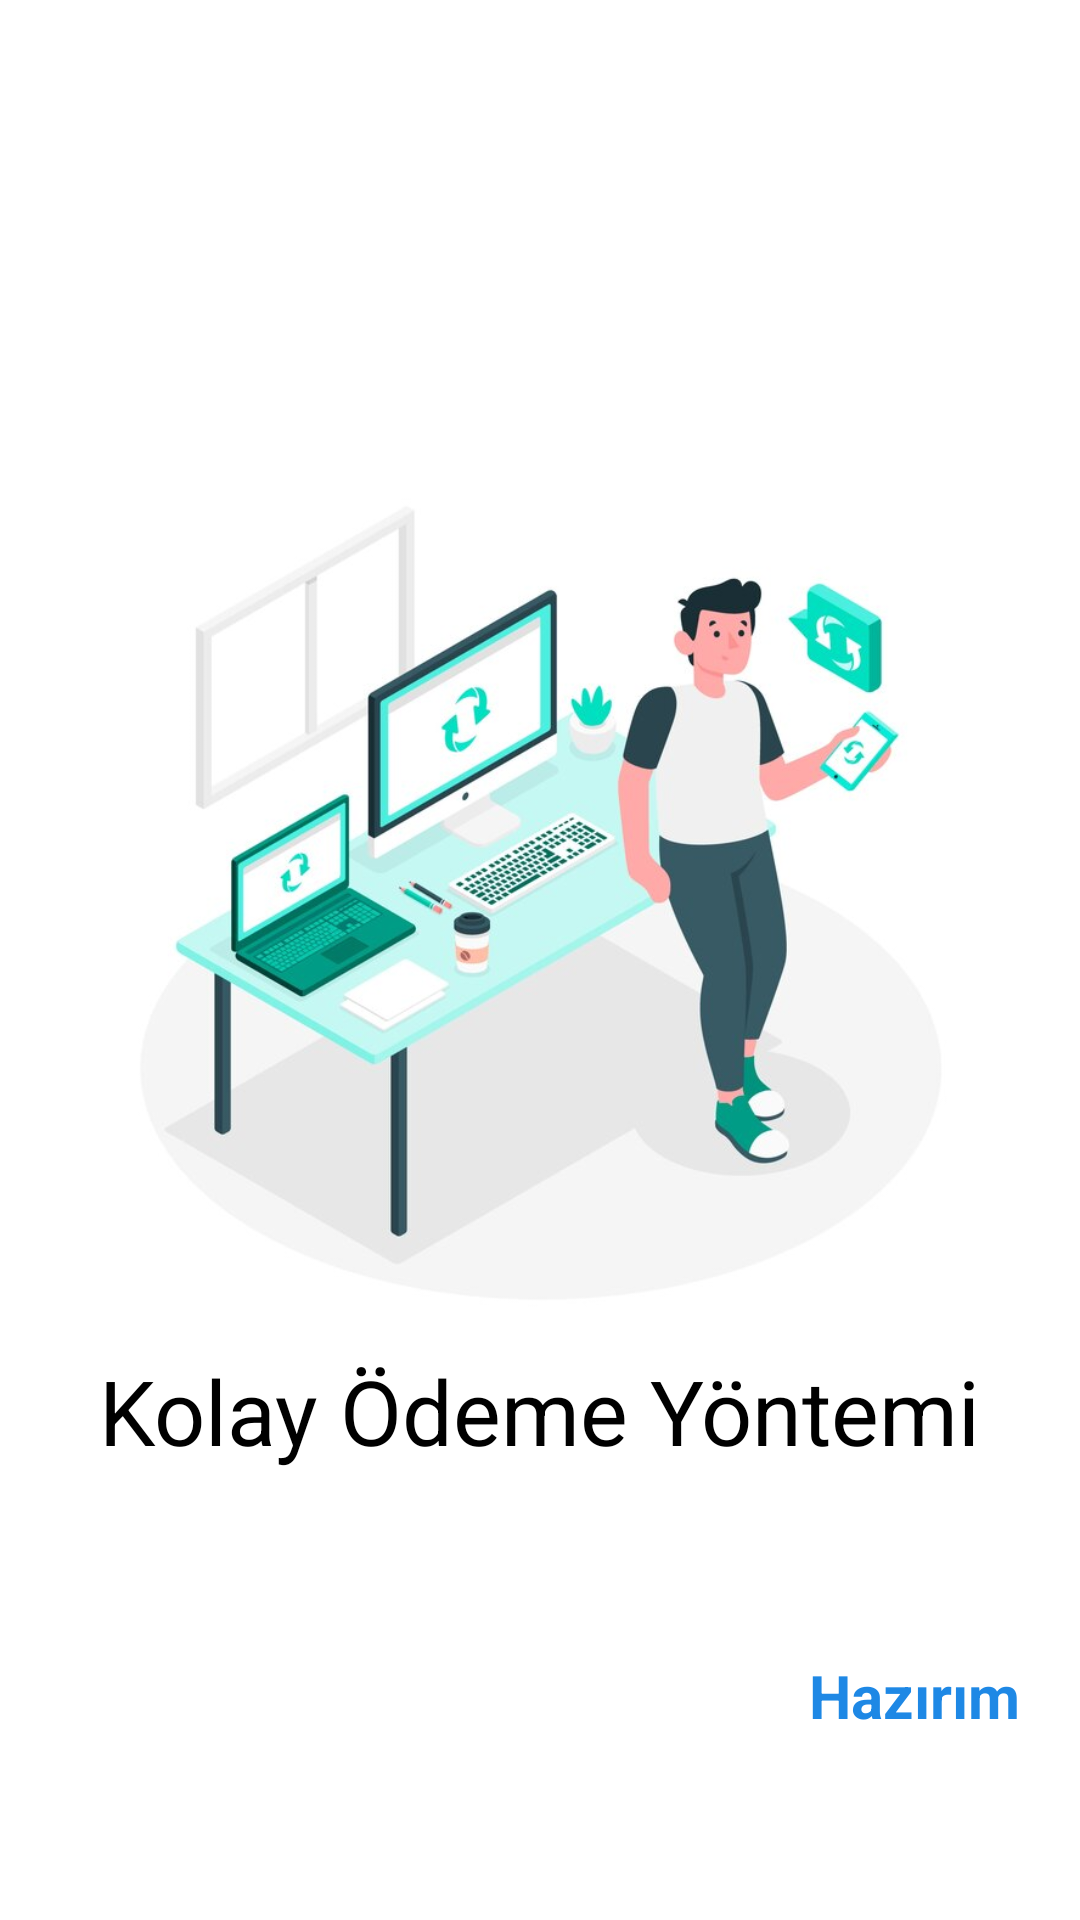

Produce the Android XML layout that renders to this screen, including the resource entries it uses.
<!-- AndroidManifest.xml: application theme Theme.OnboardingScreens -->
<!-- res/layout/fragment_third_screen.xml -->
<?xml version="1.0" encoding="utf-8"?>
<androidx.constraintlayout.widget.ConstraintLayout
    xmlns:android="http://schemas.android.com/apk/res/android"
    xmlns:app="http://schemas.android.com/apk/res-auto"
    xmlns:tools="http://schemas.android.com/tools"
    android:layout_width="match_parent"
    android:layout_height="match_parent"
    tools:context=".screens.ThirdScreen">

    <LinearLayout
        android:id="@+id/linearLayout"
        android:layout_width="wrap_content"
        android:layout_height="wrap_content"
        android:orientation="vertical"
        app:layout_constraintBottom_toBottomOf="parent"
        app:layout_constraintEnd_toEndOf="parent"
        app:layout_constraintStart_toStartOf="parent"
        app:layout_constraintTop_toTopOf="parent">

        <ImageView
            android:layout_width="300dp"
            android:layout_height="300dp"
            android:layout_gravity="center"
            android:src="@drawable/image3">

        </ImageView>

        <TextView
            android:layout_width="wrap_content"
            android:layout_height="wrap_content"
            android:layout_gravity="center"
            android:text="Kolay Ödeme Yöntemi"
            android:textColor="@color/black"
            android:textSize="30sp">

        </TextView>

    </LinearLayout>

    <TextView
        android:id="@+id/tvFinish"
        android:layout_width="wrap_content"
        android:layout_height="wrap_content"
        android:text="Hazırım"
        android:clickable="true"
        android:focusable="true"
        android:textSize="20sp"
        android:textColor="@color/onboardingTextColor"
        android:textStyle="bold"
        android:layout_marginEnd="20dp"
        app:layout_constraintTop_toBottomOf="@id/linearLayout"
        app:layout_constraintEnd_toEndOf="parent"
        app:layout_constraintBottom_toBottomOf="parent">

    </TextView>

</androidx.constraintlayout.widget.ConstraintLayout>
<!-- resources referenced by this layout -->
<resources>
  <color name="black">#FF000000</color>
  <color name="onboardingTextColor">#1E88E5</color>
  <!-- drawable image3: jpg bitmap (drawable, 45153 bytes) -->
  <style name="Theme.OnboardingScreens" parent="Base.Theme.OnboardingScreens" />
  <style name="Base.Theme.OnboardingScreens" parent="Theme.MaterialComponents.DayNight.NoActionBar">
          
          
      </style>
</resources>
